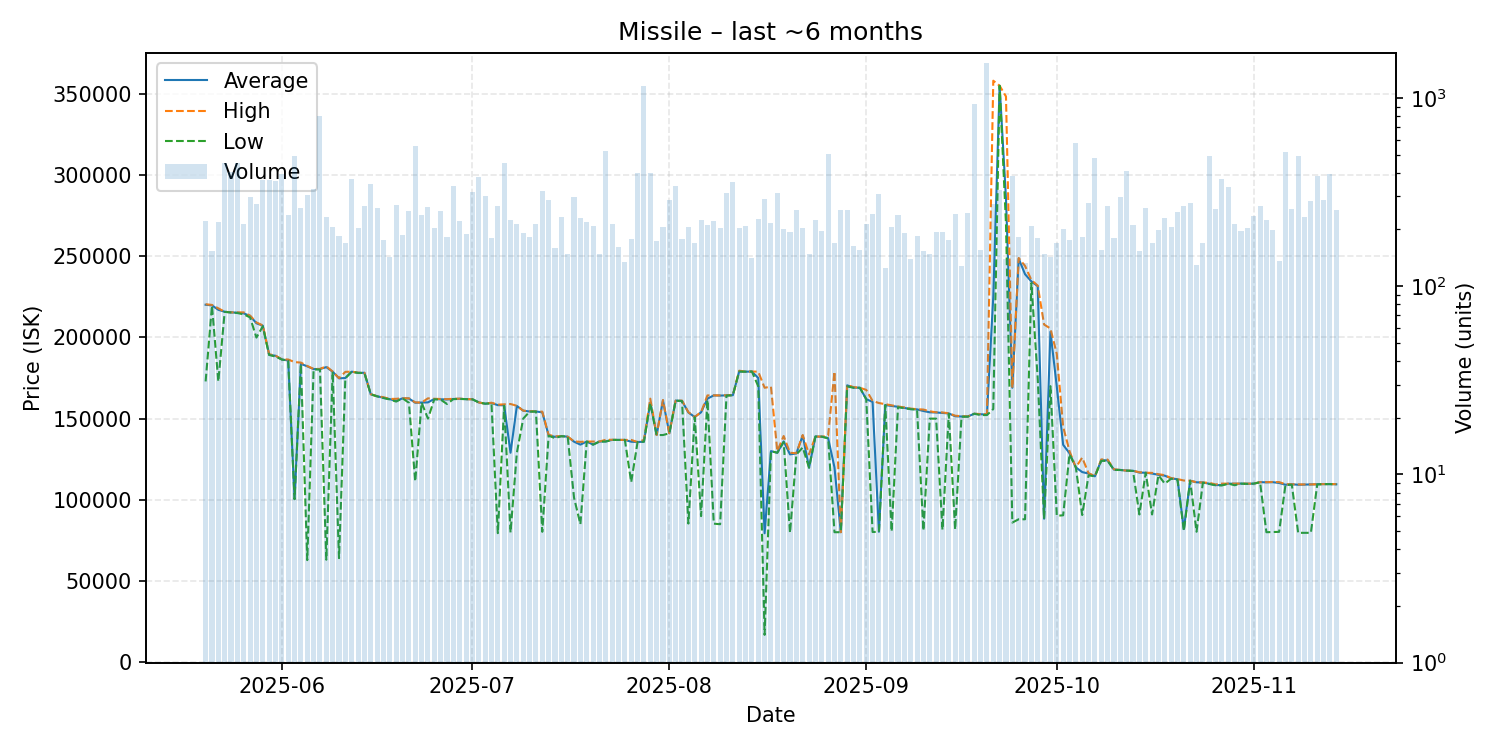

Source data for this figure (header and first rows):
date, average, highest, lowest, order_count, volume
2025-05-20, 220100, 220400, 172900, 130, 223
2025-05-21, 219700, 220000, 219500, 117, 154
2025-05-22, 217000, 217900, 172900, 111, 219
2025-05-23, 215800, 215800, 215700, 133, 450
2025-05-24, 215400, 215400, 215350, 143, 405
2025-05-25, 215200, 215400, 215000, 189, 451
2025-05-26, 214800, 215400, 214200, 141, 214
2025-05-27, 213200, 213400, 212300, 135, 298
2025-05-28, 208700, 209200, 199900, 165, 272
2025-05-29, 207200, 207400, 206800, 157, 366
2025-05-30, 189300, 189650, 189200, 168, 365
2025-05-31, 188700, 188800, 188200, 170, 361
2025-06-01, 186400, 186500, 186400, 187, 392
2025-06-02, 185800, 186400, 185600, 143, 239
2025-06-03, 100500, 184800, 100400, 143, 489
2025-06-04, 183700, 184500, 183600, 162, 261
2025-06-05, 182200, 182400, 62915, 168, 306
2025-06-06, 180500, 180600, 180300, 160, 330
2025-06-07, 180500, 180600, 180200, 163, 799
2025-06-08, 181700, 182200, 63160, 171, 232
2025-06-09, 178900, 179000, 178900, 149, 206
2025-06-10, 174800, 174900, 64140, 136, 184
2025-06-11, 175000, 178800, 174900, 121, 169
2025-06-12, 178900, 178900, 178900, 127, 373
2025-06-13, 178200, 178300, 178100, 144, 204
2025-06-14, 178200, 178200, 178100, 164, 266
2025-06-15, 165000, 165000, 165000, 142, 349
2025-06-16, 163800, 163800, 163700, 134, 259
2025-06-17, 162800, 163200, 162700, 119, 176
2025-06-18, 162000, 162100, 161800, 109, 142
2025-06-19, 160900, 162200, 160500, 142, 271
2025-06-20, 162500, 162500, 162500, 123, 188
2025-06-21, 162400, 162500, 159800, 170, 252
2025-06-22, 159800, 160000, 111385, 186, 557
2025-06-23, 159900, 159900, 159900, 119, 240
2025-06-24, 160000, 162500, 150000, 131, 263
2025-06-25, 162100, 162200, 161900, 137, 203
2025-06-26, 161900, 162100, 161700, 122, 250
2025-06-27, 161800, 162000, 159000, 137, 182
2025-06-28, 162100, 162200, 162000, 147, 341
2025-06-29, 162200, 162300, 162100, 147, 221
2025-06-30, 162000, 162000, 162000, 136, 190
2025-07-01, 161900, 161900, 161900, 132, 316
2025-07-02, 160000, 160000, 160000, 121, 378
2025-07-03, 159200, 159200, 159200, 123, 301
2025-07-04, 159600, 159800, 159400, 114, 181
2025-07-05, 158300, 158600, 79510, 145, 267
2025-07-06, 158200, 158800, 157900, 153, 450
2025-07-07, 129000, 159000, 79920, 98, 225
2025-07-08, 157800, 157900, 129000, 107, 215
2025-07-09, 154900, 154900, 150000, 115, 192
2025-07-10, 154400, 154600, 154300, 103, 182
2025-07-11, 154400, 154400, 154400, 123, 213
2025-07-12, 153900, 154300, 80340, 141, 320
2025-07-13, 139700, 140000, 139500, 163, 286
2025-07-14, 138800, 139100, 138000, 112, 160
2025-07-15, 139200, 139200, 139200, 117, 233
2025-07-16, 138900, 138900, 138900, 99, 148
2025-07-17, 135800, 136000, 101300, 113, 298
2025-07-18, 134000, 135700, 85000, 112, 229
... 119 more rows
